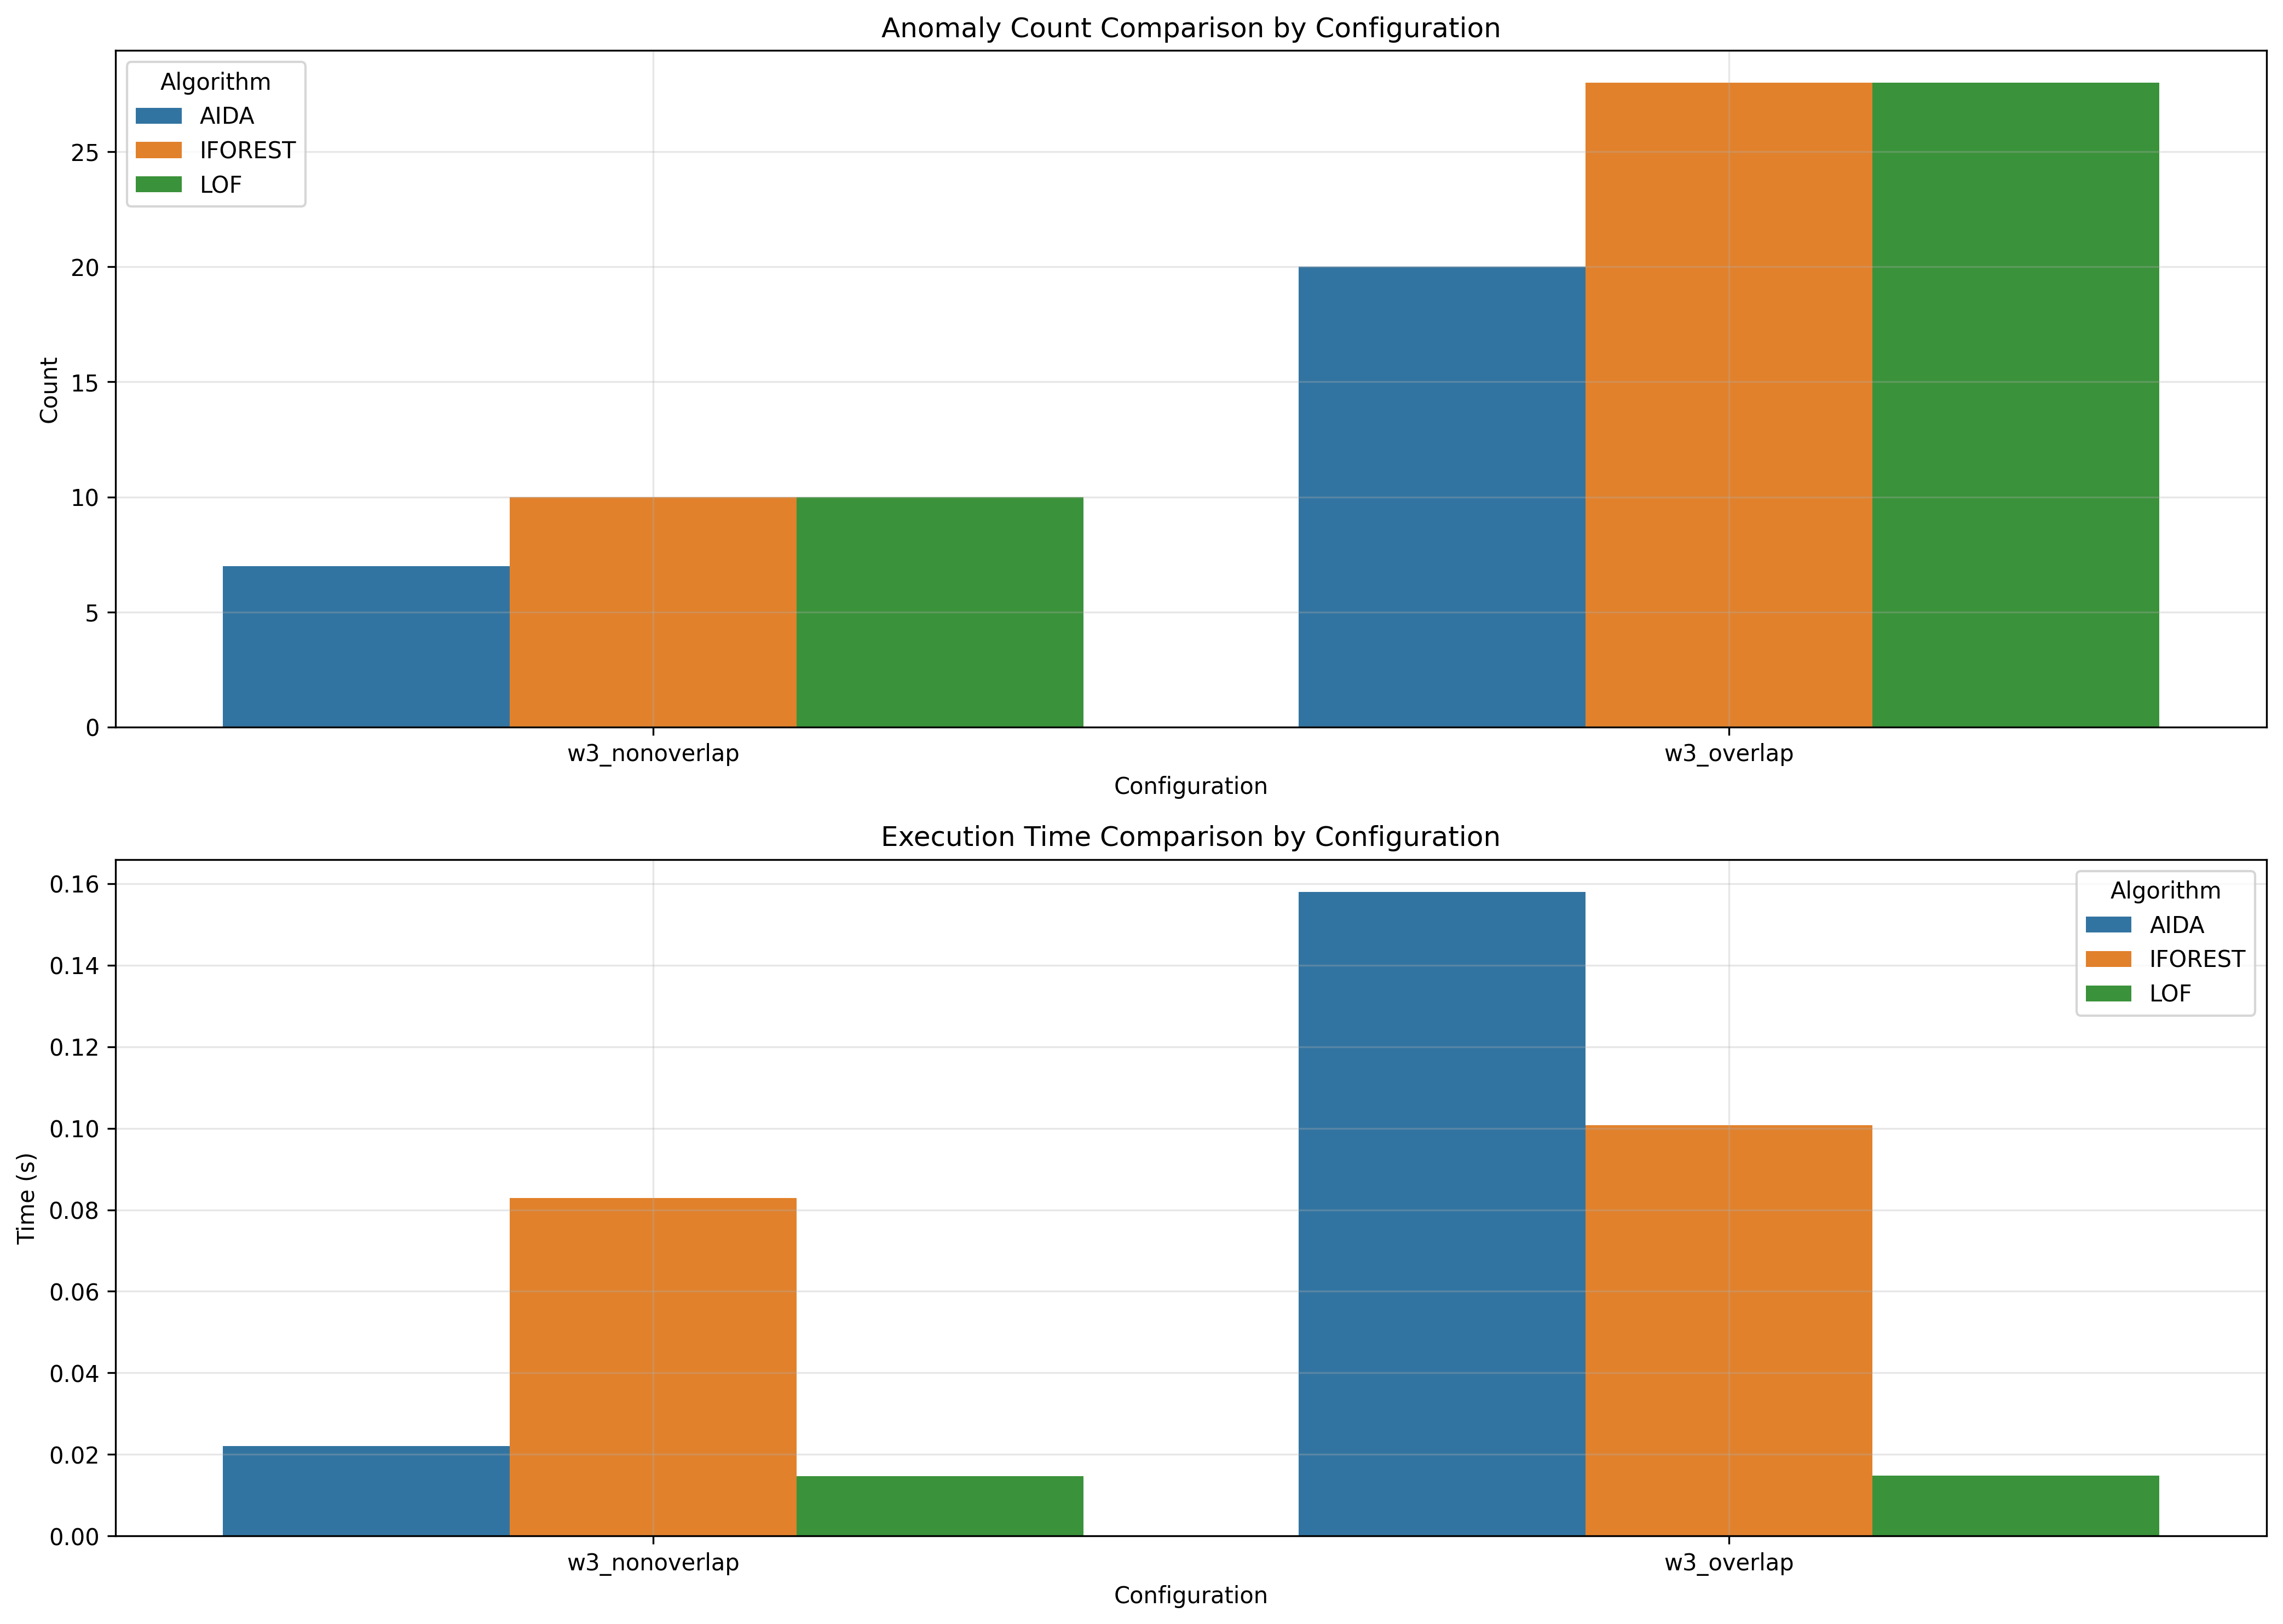

Source data for this figure (header and first rows):
window_size, overlap_type, aida_count, iforest_count, lof_count, aida_time, iforest_time, lof_time
3, nonoverlap, 7, 10, 10, 0.022, 0.08292, 0.01465
3, overlap, 20, 28, 28, 0.158, 0.1007, 0.01482
